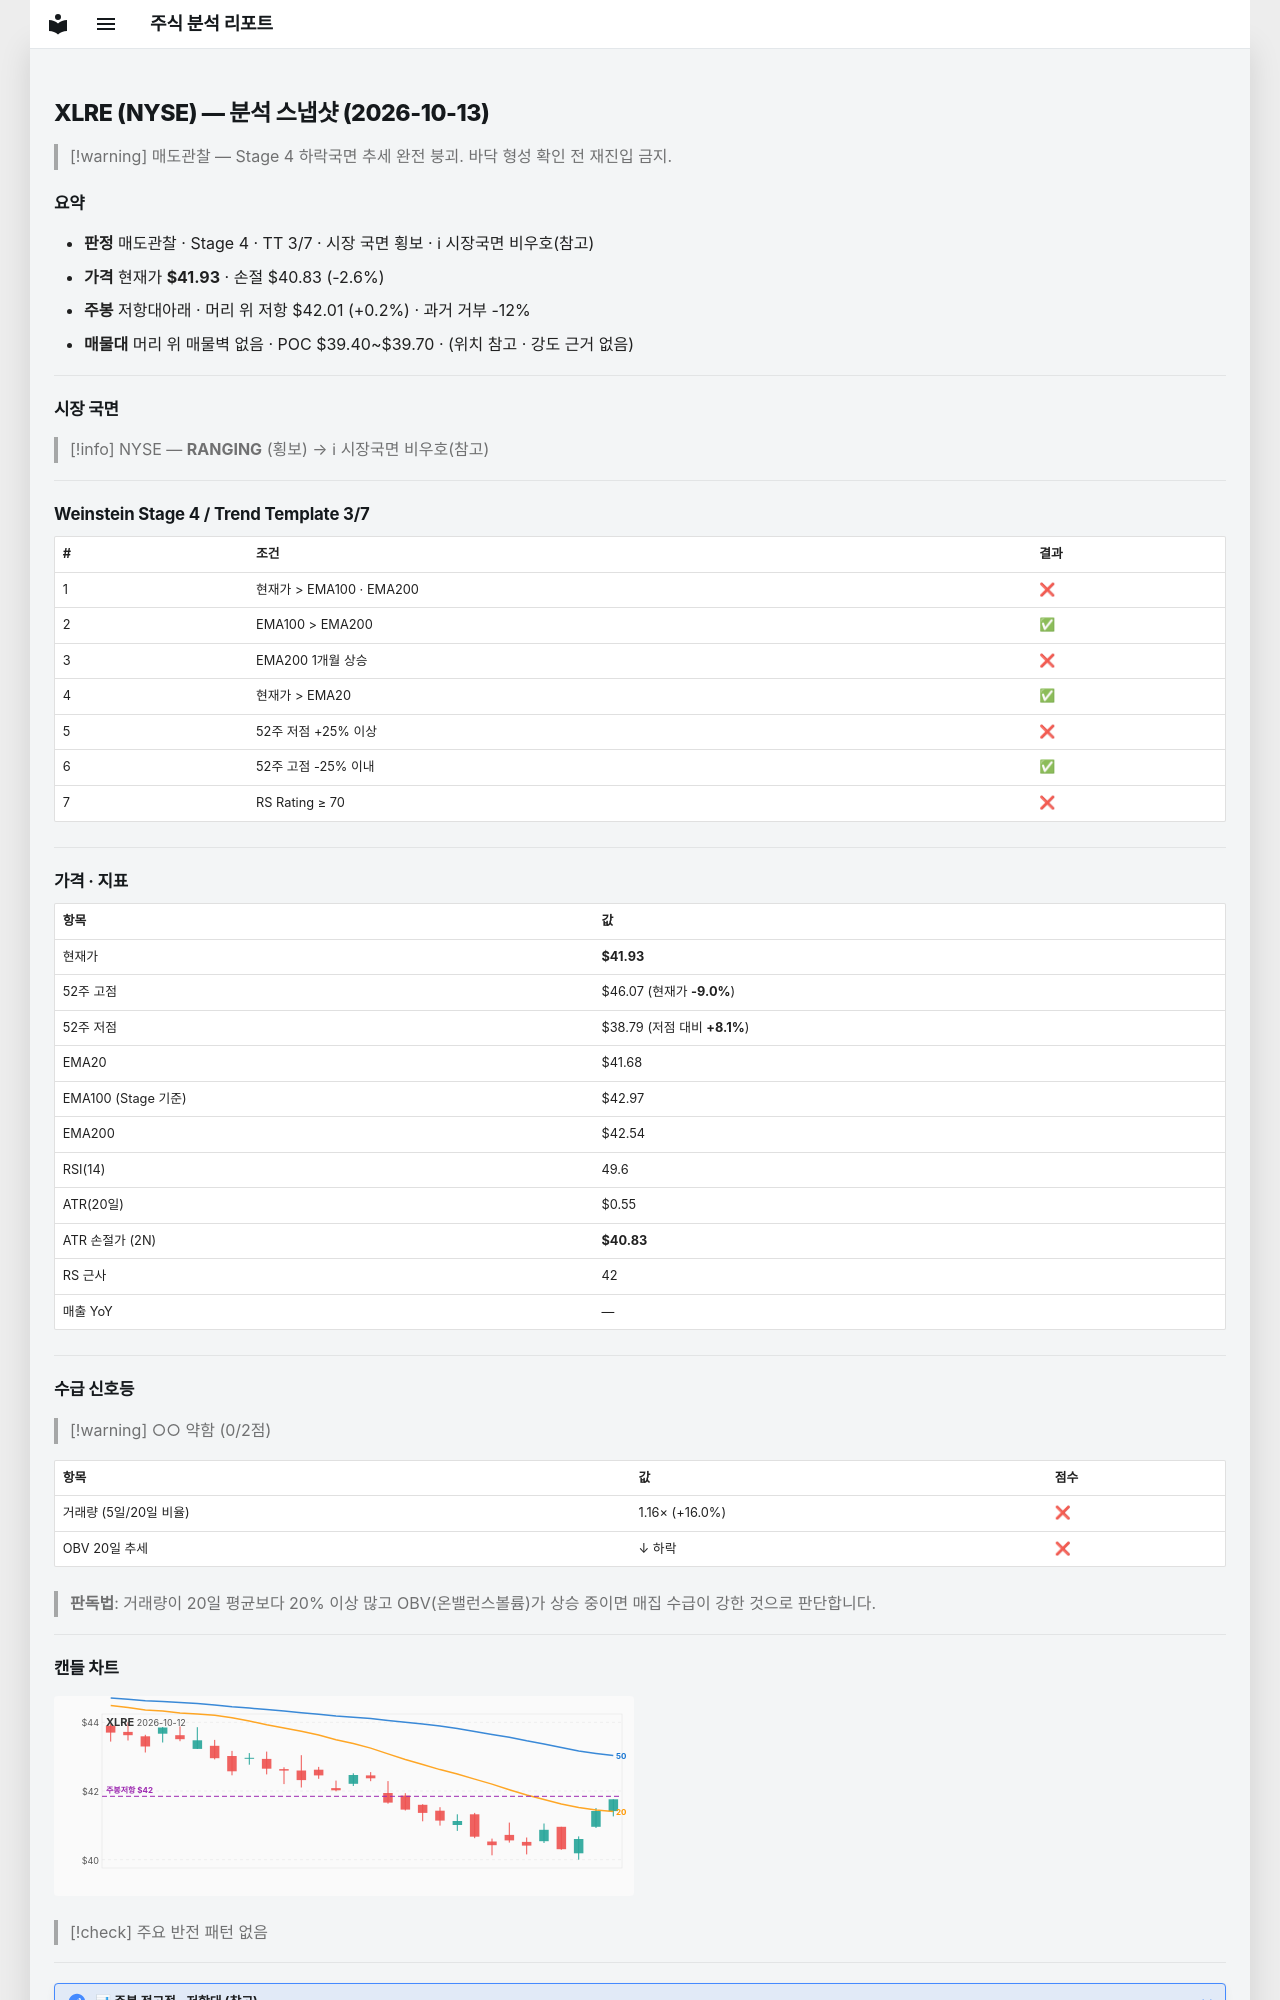

repository: soloandco/stock-reports · page: snapshots/XLRE-2026-10-13/index.html · generator: mkdocs

---
type: analysis-snapshot
title: XLRE 분석 스냅샷
ticker: XLRE
market: NYSE
created: 2026-10-13
updated: 2026-10-13
bar-date: 2026-10-12
verdict: 매도관찰
real-rr: 0.07
sma50-gap-pct: 0.6
weekly-position: 저항대아래
weekly-overhead-price: 42.01
weekly-overhead-pct: 0.2
stage: 4
trend-template-score: 3
tt-max: 7
ma-set: ema-20-100-200
price: 41.93000030517578
stop-price: 40.82678240376239
market-regime: RANGING
supply-demand-score: 0/2
supply-demand-label: 약함
status: tracking
tags:
  - stock-agent
  - watchlist
  - XLRE
  - analysis
related:
  - "[[analysis-template]]"
---

# XLRE (NYSE) — 분석 스냅샷 (2026-10-13)

> [!warning] 매도관찰 — Stage 4 하락국면
> 추세 완전 붕괴. 바닥 형성 확인 전 재진입 금지.

## 요약

- **판정** 매도관찰 · Stage 4 · TT 3/7 · 시장 국면 횡보 · ℹ 시장국면 비우호(참고)
- **가격** 현재가 **$41.93** · 손절 $40.83 (-2.6%)
- **주봉** 저항대아래 · 머리 위 저항 $42.01 (+0.2%) · 과거 거부 -12%
- **매물대** 머리 위 매물벽 없음 · POC $39.40~$39.70 · (위치 참고 · 강도 근거 없음)

---

## 시장 국면

> [!info] NYSE — **RANGING** (횡보) → ℹ 시장국면 비우호(참고)

---

## Weinstein Stage 4 / Trend Template 3/7

| # | 조건 | 결과 |
|---|------|------|
| 1 | 현재가 > EMA100 · EMA200 | ❌ |
| 2 | EMA100 > EMA200 | ✅ |
| 3 | EMA200 1개월 상승 | ❌ |
| 4 | 현재가 > EMA20 | ✅ |
| 5 | 52주 저점 +25% 이상 | ❌ |
| 6 | 52주 고점 -25% 이내 | ✅ |
| 7 | RS Rating ≥ 70 | ❌ |

---

## 가격 · 지표

| 항목 | 값 |
|------|---|
| 현재가 | **$41.93** |
| 52주 고점 | $46.07 (현재가 **-9.0%**) |
| 52주 저점 | $38.79 (저점 대비 **+8.1%**) |
| EMA20 | $41.68 |
| EMA100 (Stage 기준) | $42.97 |
| EMA200 | $42.54 |
| RSI(14) | 49.6 |
| ATR(20일) | $0.55 |
| ATR 손절가 (2N) | **$40.83** |
| RS 근사 | 42 |
| 매출 YoY | — |

---
## 수급 신호등

> [!warning] ○○ 약함 (0/2점)

| 항목 | 값 | 점수 |
|------|------|------|
| 거래량 (5일/20일 비율) | 1.16× (+16.0%) | ❌ |
| OBV 20일 추세 | ↓ 하락 | ❌ |

> **판독법**: 거래량이 20일 평균보다 20% 이상 많고 OBV(온밸런스볼륨)가 상승 중이면 매집 수급이 강한 것으로 판단합니다.

---
